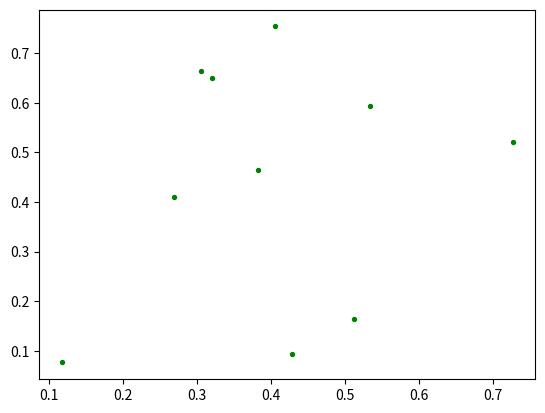

Python code for this plot: (Note: this script raises an exception after producing the figure.)
# calculating pi using statistical method
import random as rnd
import numpy as np
import matplotlib.pyplot as plt

def pi_calculator(N):
    cnt=0
    x1,y1,x2,y2=[],[],[],[]
    for i in range(N):
        x_= rnd.random()
        y_= rnd.random()
        if x_**2+y_**2 < 1:
            cnt+=1
            x1.append(x_)
            y1.append(y_)
        else:
            x2.append(x_)
            y2.append(y_)
    plt.scatter(x1,y1,marker='o',color='g',s=8)
    plt.scatter(x2,y2,marker='o',color='r',s=8)
    plt.show()
    return 4*cnt/N

def pi_calculator_np(N):
    x=np.random.random(N)
    y=np.random.random(N)
    inner,outer=[],[]
    for (i,j) in [*zip(x,y)]:
        if i**2+j**2 <=1.0:
            inner.append((i,j))
        else:
            outer.append((i,j))
    plt.scatter(*zip(*inner),marker='o',color='g',s=8)
    plt.scatter(*zip(*outer),marker='o',color='r',s=8)
    plt.show()
    return 4*len(inner)/N

def run_pi(times):
    results={}
    for i in times:
        results[i]=pi_calculator_np(i)
    print(results)

run_pi([10,100,1000,10000,100000,500000])

